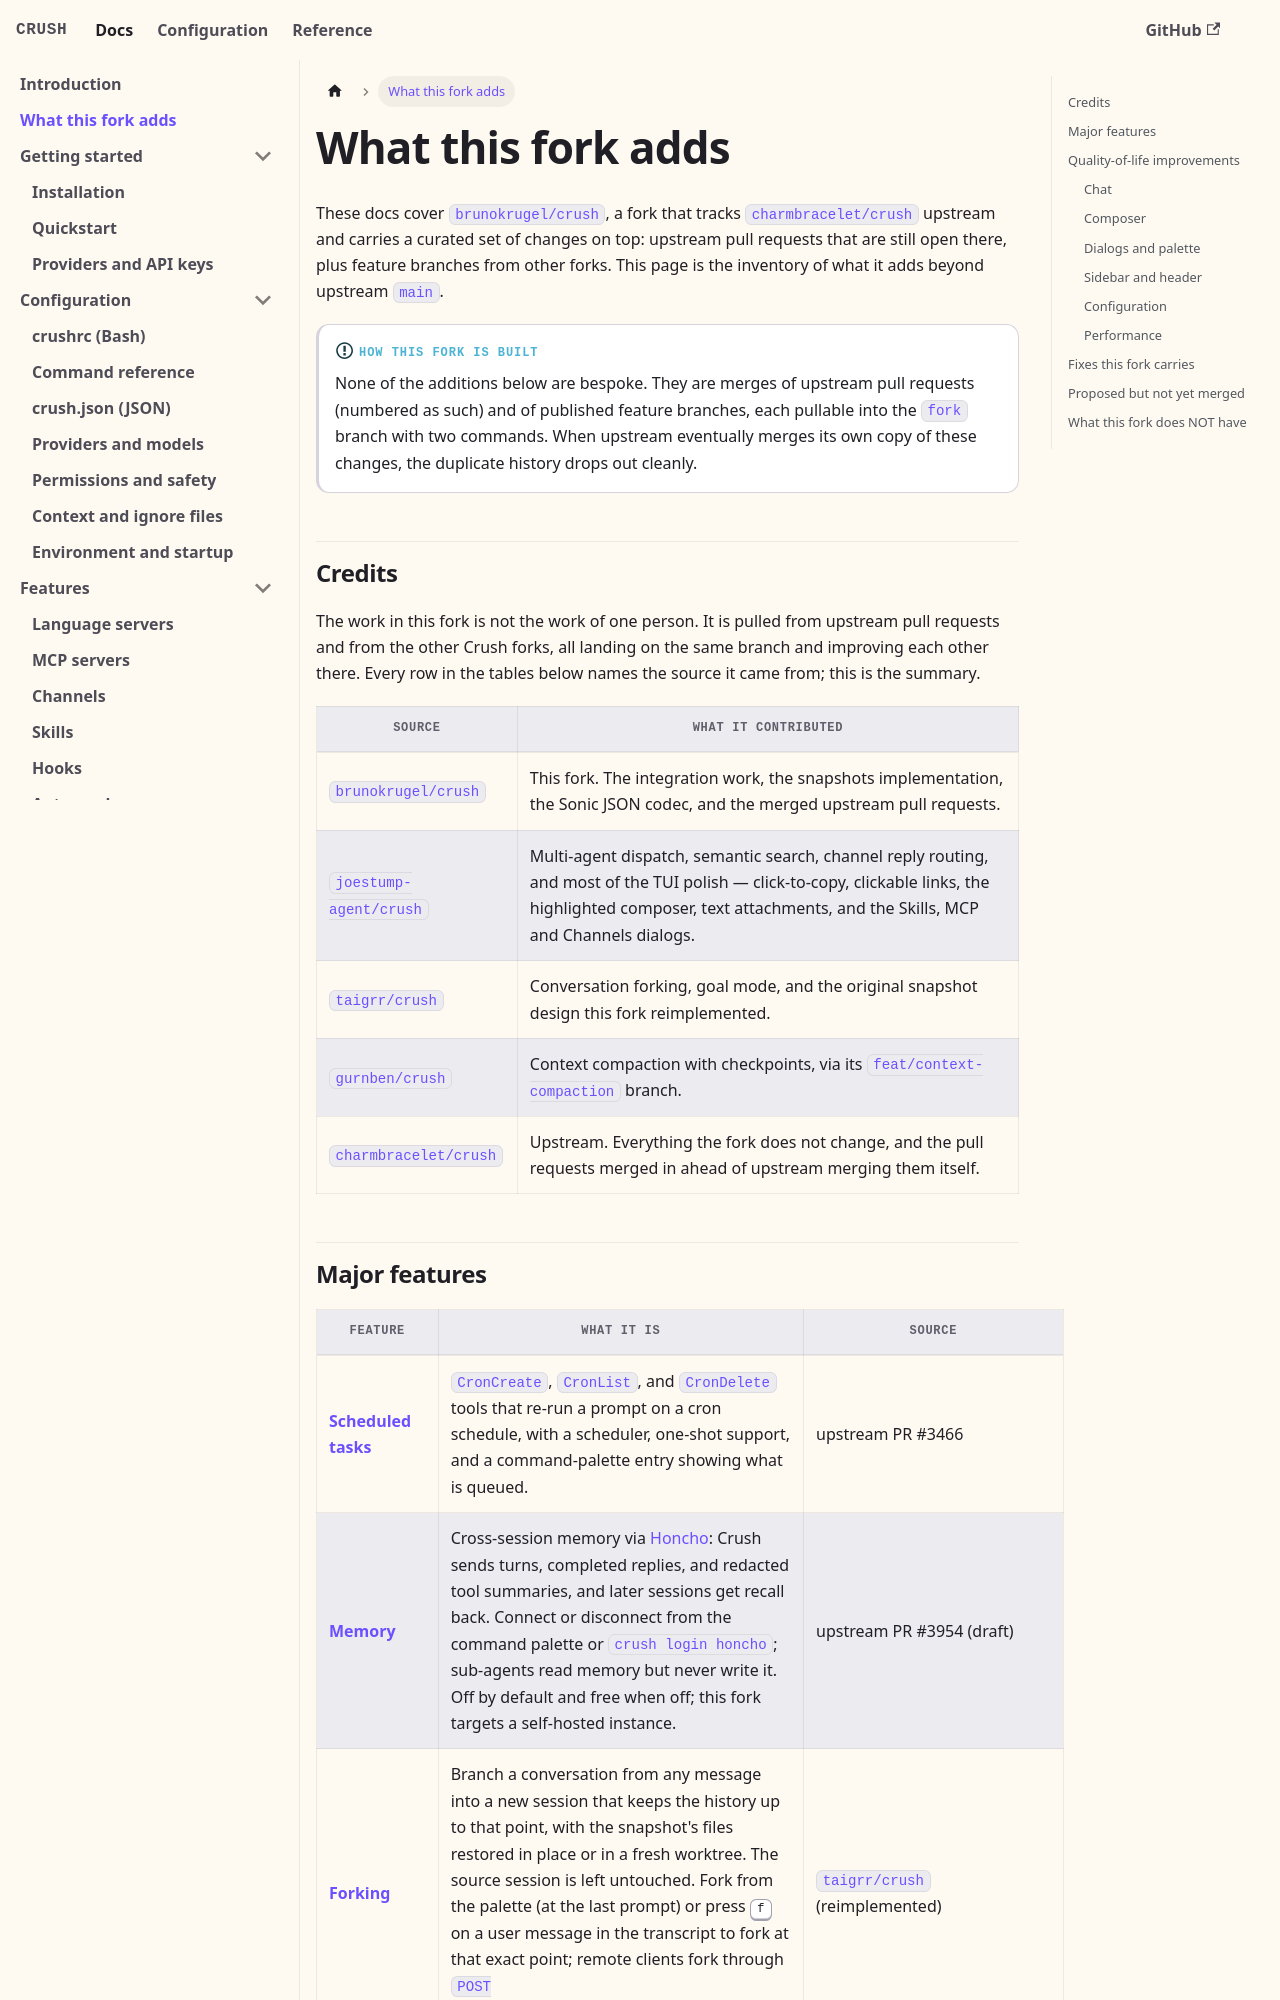

repository: BrunoKrugel/crush · page: fork.html · generator: docusaurus

---
id: fork
title: What this fork adds
sidebar_label: What this fork adds
sidebar_position: 2
description: Every feature, improvement, and fix that brunokrugel/crush carries on top of charmbracelet/crush — via merged upstream pull requests and fork branches.
---

# What this fork adds

These docs cover
**[`brunokrugel/crush`](https://github.com/brunokrugel/crush)**, a fork that
tracks [`charmbracelet/crush`](https://github.com/charmbracelet/crush) upstream
and carries a curated set of changes on top: upstream pull requests that are
still open there, plus feature branches from other forks. This page is the
inventory of what it adds beyond upstream `main`.

:::info[How this fork is built]
None of the additions below are bespoke. They are merges of upstream pull
requests (numbered as such) and of published feature branches, each pullable
into the `fork` branch with two commands. When upstream eventually merges its
own copy of these changes, the duplicate history drops out cleanly.
:::

## Credits

The work in this fork is not the work of one person. It is pulled from
upstream pull requests and from the other Crush forks, all landing on the
same branch and improving each other there. Every row in the tables below
names the source it came from; this is the summary.

| Source | What it contributed |
| --- | --- |
| [`brunokrugel/crush`](https://github.com/brunokrugel/crush) | This fork. The integration work, the snapshots implementation, the Sonic JSON codec, and the merged upstream pull requests. |
| [`joestump-agent/crush`](https://github.com/joestump-agent/crush) | Multi-agent dispatch, semantic search, channel reply routing, and most of the TUI polish — click-to-copy, clickable links, the highlighted composer, text attachments, and the Skills, MCP and Channels dialogs. |
| [`taigrr/crush`](https://github.com/taigrr/crush) | Conversation forking, goal mode, and the original snapshot design this fork reimplemented. |
| [`gurnben/crush`](https://github.com/gurnben/crush) | Context compaction with checkpoints, via its `feat/context-compaction` branch. |
| [`charmbracelet/crush`](https://github.com/charmbracelet/crush) | Upstream. Everything the fork does not change, and the pull requests merged in ahead of upstream merging them itself. |
